Run: headless pygame with SDL's dummy video driver; simulated clock (each Clock.tick advances the game by its frame time, no real sleeping); random seed 0; keys injected as events and as key.get_pressed() state; no mouse input.
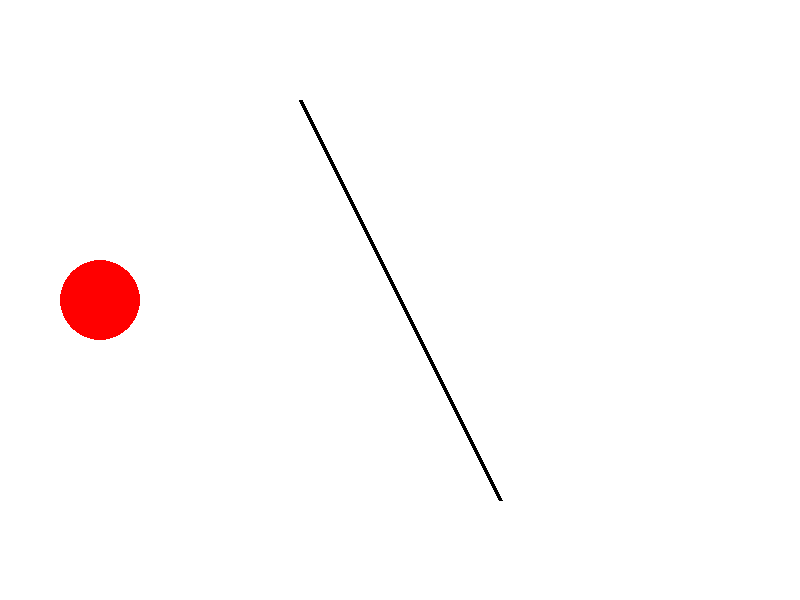
Frame 1 of 4 · flips 1–60 · no input
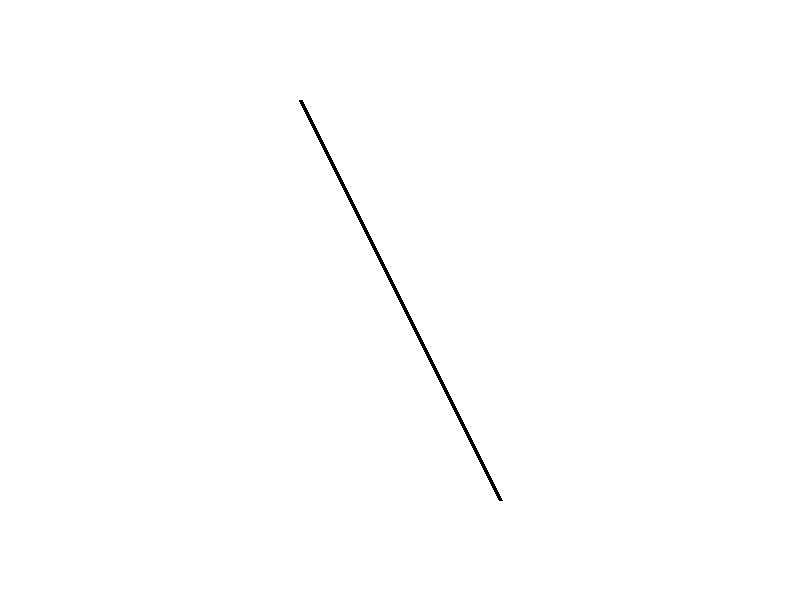
Frame 2 of 4 · flips 61–180 · tapped SPACE, RETURN · held RIGHT (→), D
Frame 3 of 4 · flips 181–300 · held DOWN (↓), S · screen unchanged from frame 2, image omitted
Frame 4 of 4 · flips 301–420 · held LEFT (←), A, UP (↑), W · screen unchanged from frame 3, image omitted

The pygame program that drew these frames:

import pygame
import sys

screen_w = 800
screen_h = 600
screen = pygame.display.set_mode((screen_w, screen_h))

clock = pygame.time.Clock()

fps = 60
dt = 1

friction = 0.2

balls = []
walls = []

class Ball:
    def __init__(self, x, y, r, m, elasticity=1, player=False):
        balls.append(self)
        self.pos = pygame.Vector2(x, y)
        self.r = r
        self.m = m
        self.inv_m = 0
        if self.m > 0:
            self.inv_m = 1/m
        self.elasticity = elasticity
        self.vel = pygame.Vector2(0, 0)
        self.acc = pygame.Vector2(0, 0)
        self.accel = 4
        self.player = player
    
    def draw(self, screen):
        pygame.draw.circle(screen, "#ff0000", (self.pos.x, self.pos.y), self.r)

    def update(self, dt):
        if self.acc.length() > 0:
            self.acc = self.acc.normalize()*self.accel*dt

        self.vel += self.acc*dt
        self.vel -= self.vel*friction*dt

        self.pos += self.vel*dt

class Wall:
    def __init__(self, start_x, start_y, end_x, end_y):
        walls.append(self)
        self.start = pygame.Vector2(start_x, start_y)
        self.end = pygame.Vector2(end_x, end_y)

    def draw(self, screen):
        pygame.draw.line(screen, "#000000", self.start, self.end, 4)

# Ball(200, 200, 100, 10)
Ball(100, 300, 40, 4, player=True)

Wall(300, 100, 500, 500)

def bb_col(a, b):
    dist = pygame.Vector2(a.pos-b.pos)
    if a.r+b.r >= dist.length():
        return True
    return False

def bb_pen(a, b):
    dist = pygame.Vector2(a.pos-b.pos)
    depth = a.r+b.r-dist.length()
    res = pygame.Vector2(0, 0)
    if dist.length() > 0:
        res = dist.normalize()*(depth/(a.inv_m+b.inv_m))
    a.pos += res*a.inv_m
    b.pos -= res*b.inv_m

def bb_res(a, b):
    dist = pygame.Vector2(a.pos-b.pos)
    normal = pygame.Vector2(0, 0)
    if dist.length() > 0:
        normal = dist.normalize()
    rel_vel = a.vel-b.vel
    sep_vel = rel_vel.dot(normal)
    new_sep_vel = -sep_vel*min(a.elasticity, b.elasticity)
    
    sep_vel_diff = new_sep_vel-sep_vel
    impulse = sep_vel_diff/(a.inv_m+b.inv_m)
    impulse_vec = normal*impulse

    a.vel += impulse_vec*a.inv_m
    b.vel -= impulse_vec*b.inv_m

def key_control(dt, ball):
    keys = pygame.key.get_pressed()
    right, left, up, down = keys[pygame.K_RIGHT], keys[pygame.K_LEFT], keys[pygame.K_UP], keys[pygame.K_DOWN]
    if right:
        ball.acc.x = ball.accel
    if left:
        ball.acc.x = -ball.accel
    if up:
        ball.acc.y = -ball.accel
    if down:
        ball.acc.y = ball.accel
    
    if not right and not left:
        ball.acc.x = 0
    if not up and not down:
        ball.acc.y = 0

while True:
    for event in pygame.event.get():
        if event.type == pygame.QUIT:
            pygame.quit()
            sys.exit()
    
    dt = clock.tick(fps)/1000*60
    screen.fill("#ffffff")

    for i, ball in enumerate(balls):
        if ball.player:
            key_control(dt, ball)
        for other in balls[i+1:]:
            if bb_col(ball, other):
                bb_pen(ball, other)
                bb_res(ball, other)
        ball.update(dt)
        ball.draw(screen)

    for wall in walls:
        wall.draw(screen)

    pygame.display.update()
